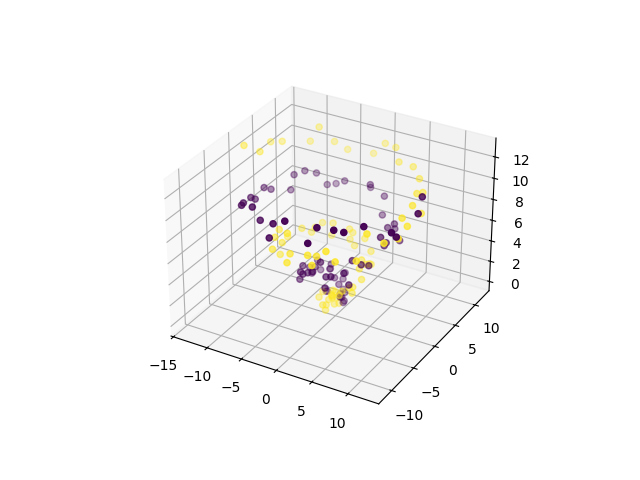

The data file committed next to this chart (first rows):
0, 1, 2, 3, 4, 5, 6, 7, 8, class
-1.09, -0.1705, -0.08605, -0.4599, 0.3542, -0.04631, -1.459, 0.2152, 1.103, 0
-0.8527, 0.3452, 0.1502, -0.8509, -0.03266, 0.4955, 0.8201, 0.7232, 0.4231, 0
0.7616, 0.4756, 0.3782, 0.9452, -0.6605, 0.3232, 0.6334, 0.8028, 0.1904, 0
0.1026, -0.7475, 1.078, -0.633, 0.6893, 0.3054, 0.2776, 0.6495, 1.01, 0
0.7906, 0.48, 0.2309, 0.3241, -0.2301, 0.6343, 0.8661, -0.251, 1.189, 0
0.6295, 2.099, 0.3413, 0.4264, 0.6504, 0.8664, -0.02588, 0.8253, 1.832, 0
0.4341, 0.06661, 1.761, 0.4925, 0.6627, 0.8359, 0.5776, 1.268, 0.9921, 0
0.3854, 1.052, 0.9111, 0.4647, 1.639, 1.067, 0.9201, 0.02633, 1.089, 0
-0.233, 2.493, 0.6007, 0.3691, 0.6931, 1.116, -1.57, 0.6553, 0.9292, 0
0.0554, 2.189, 1.237, -1.384, 1.761, 2.042, -0.2035, 2.06, 1.851, 0
-0.5664, 1.376, 1.5, -0.2069, 1.181, 1.815, -0.2293, 2.21, 0.7692, 0
-0.7703, 1.91, 2.801, -1.885, 1.479, 3.222, -0.6648, 0.8569, 2.334, 0
-1.112, 1.818, 2.593, -0.4781, -0.3615, 2.134, -0.04316, 2.297, 2.39, 0
-1.449, 1.326, 2.896, -1.646, 3.03, 1.877, -1.987, 1.832, 2.559, 0
-1.163, 1.6, 2.869, -3.011, 1.975, 3.98, -2.089, 2.114, 2.46, 0
-2.188, 1.258, 3.115, -2.599, 0.966, 2.795, -3.26, 1.046, 3.467, 0
-1.862, 1.187, 2.304, -2.818, 0.4444, 3.311, -1.57, 1.506, 3.24, 0
-1.871, 0.2784, 2.768, -2.079, 0.43, 3.242, -2.941, 1.234, 2.523, 0
-2.533, -0.5067, 2.463, -2.928, 0.6894, 3.43, -3.309, 0.04842, 2.703, 0
-2.894, -0.2984, 3.1, -3.008, -1.409, 3.548, -3.246, -0.263, 2.699, 0
-3.091, 0.1733, 3.807, -2.578, -0.9407, 2.735, -2.905, -1.245, 3.727, 0
-2.73, -1.42, 3.647, -3.307, -0.4065, 3.787, -3.041, -0.4779, 2.966, 0
-3.042, -2.291, 4.523, -2.643, -2.772, 2.941, -1.507, -2.164, 4.386, 0
-2.229, -2.25, 3.221, -2.409, -2.654, 3.801, -2.547, -3.256, 4.7, 0
-2.055, -3.372, 4.376, -3.195, -1.955, 3.64, -2.703, -3.706, 3.548, 0
-2.127, -2.67, 3.496, -1.028, -3.412, 4.46, -2.248, -3.715, 4.134, 0
-0.7554, -4.224, 4.472, -2.145, -4.146, 4.616, -1.529, -3.77, 4.425, 0
-0.5275, -4.128, 5.029, -0.03196, -4.244, 4.874, -1.483, -5.349, 5.115, 0
0.1381, -5.203, 4.626, -0.7084, -4.991, 4.927, 0.2257, -3.642, 5.72, 0
0.7518, -4.512, 5.255, 1.398, -4.034, 4.561, 1.508, -4.629, 3.913, 0
1.999, -4.562, 4.519, 3.017, -4.967, 4.938, 1.531, -4.447, 4.904, 0
3.358, -4.517, 4.266, 2.632, -5.658, 5.817, 2.276, -4.541, 5.105, 0
4.124, -4.38, 5.768, 3.436, -4.314, 6.075, 4.5, -4.068, 4.594, 0
4.572, -3.903, 6.65, 4.726, -4.101, 4.916, 3.504, -3.609, 5.313, 0
5.4, -2.646, 5.176, 4.843, -2.985, 4.855, 3.8, -2.205, 6.03, 0
6.367, -1.603, 6.677, 6.695, -2.135, 5.507, 4.912, -1.985, 5.776, 0
5.935, -1.109, 6.139, 6.141, -0.3147, 6.74, 5.101, -0.5729, 5.187, 0
5.614, 0.1724, 5.482, 6.091, 0.4172, 7.012, 6.515, -0.2603, 8.008, 0
7.141, 1.068, 5.774, 6.036, 1.249, 5.898, 6.144, 1.208, 6.613, 0
5.927, 2.265, 6.632, 5.685, 2.205, 6.807, 6.113, 1.724, 6.69, 0
5.516, 3.192, 6.55, 5.553, 2.677, 7.893, 6.622, 4.043, 6.134, 0
4.339, 4.385, 6.175, 5.207, 3.065, 7.212, 5.002, 3.874, 7.119, 0
5.055, 6.973, 6.116, 4.42, 5.422, 7.985, 5.177, 5.159, 7.034, 0
2.856, 6.405, 6.794, 3.434, 6.695, 7.901, 4.735, 6.029, 6.169, 0
2.336, 7.32, 7.588, 4.045, 6.868, 6.926, 2.513, 6.721, 6.83, 0
1.963, 7.733, 7.638, 0.9919, 7.149, 7.528, 2.052, 7.904, 8.119, 0
0.7647, 7.647, 7.511, 0.4195, 8.083, 7.832, 0.1864, 7.614, 8.978, 0
-1.405, 8.693, 8.102, -0.6583, 7.867, 8.044, -0.4593, 8.753, 8.202, 0
-2.467, 7.619, 8.775, -2.009, 8.805, 8.701, -3.33, 7.303, 8.813, 0
-4.27, 8.063, 8.557, -3.781, 8.17, 8.566, -4.733, 7.532, 8.228, 0
-5.378, 6.626, 8.418, -5.193, 7.402, 6.729, -5.284, 6.361, 8.439, 0
-6.093, 5.417, 9.217, -5.982, 6.447, 7.873, -6.786, 6.245, 9.315, 0
-7.617, 5.164, 8.255, -7.156, 4.171, 7.518, -7.626, 4.935, 9.828, 0
-8.348, 3.044, 8.865, -8.357, 4.105, 9.105, -8.333, 3.614, 9.781, 0
-9.753, 2.632, 9.049, -9.811, 2.536, 9.314, -8.442, 3.024, 8.53, 0
-8.626, 0.07558, 8.598, -9.587, 1.156, 9.51, -9.551, 0.3995, 9.3, 0
-9.169, -0.9979, 9.258, -10.16, -0.5109, 8.934, -9.97, -0.4546, 9.676, 0
-8.891, -3.298, 8.435, -9.767, -2.167, 10.08, -9.578, -2.9, 9.524, 0
-8.201, -2.362, 11, -8.955, -2.436, 10.28, -9.436, -3.989, 10.08, 0
-8.796, -6.603, 9.457, -8.086, -5.656, 9.266, -8.861, -6.328, 10.51, 0
... 90 more rows
